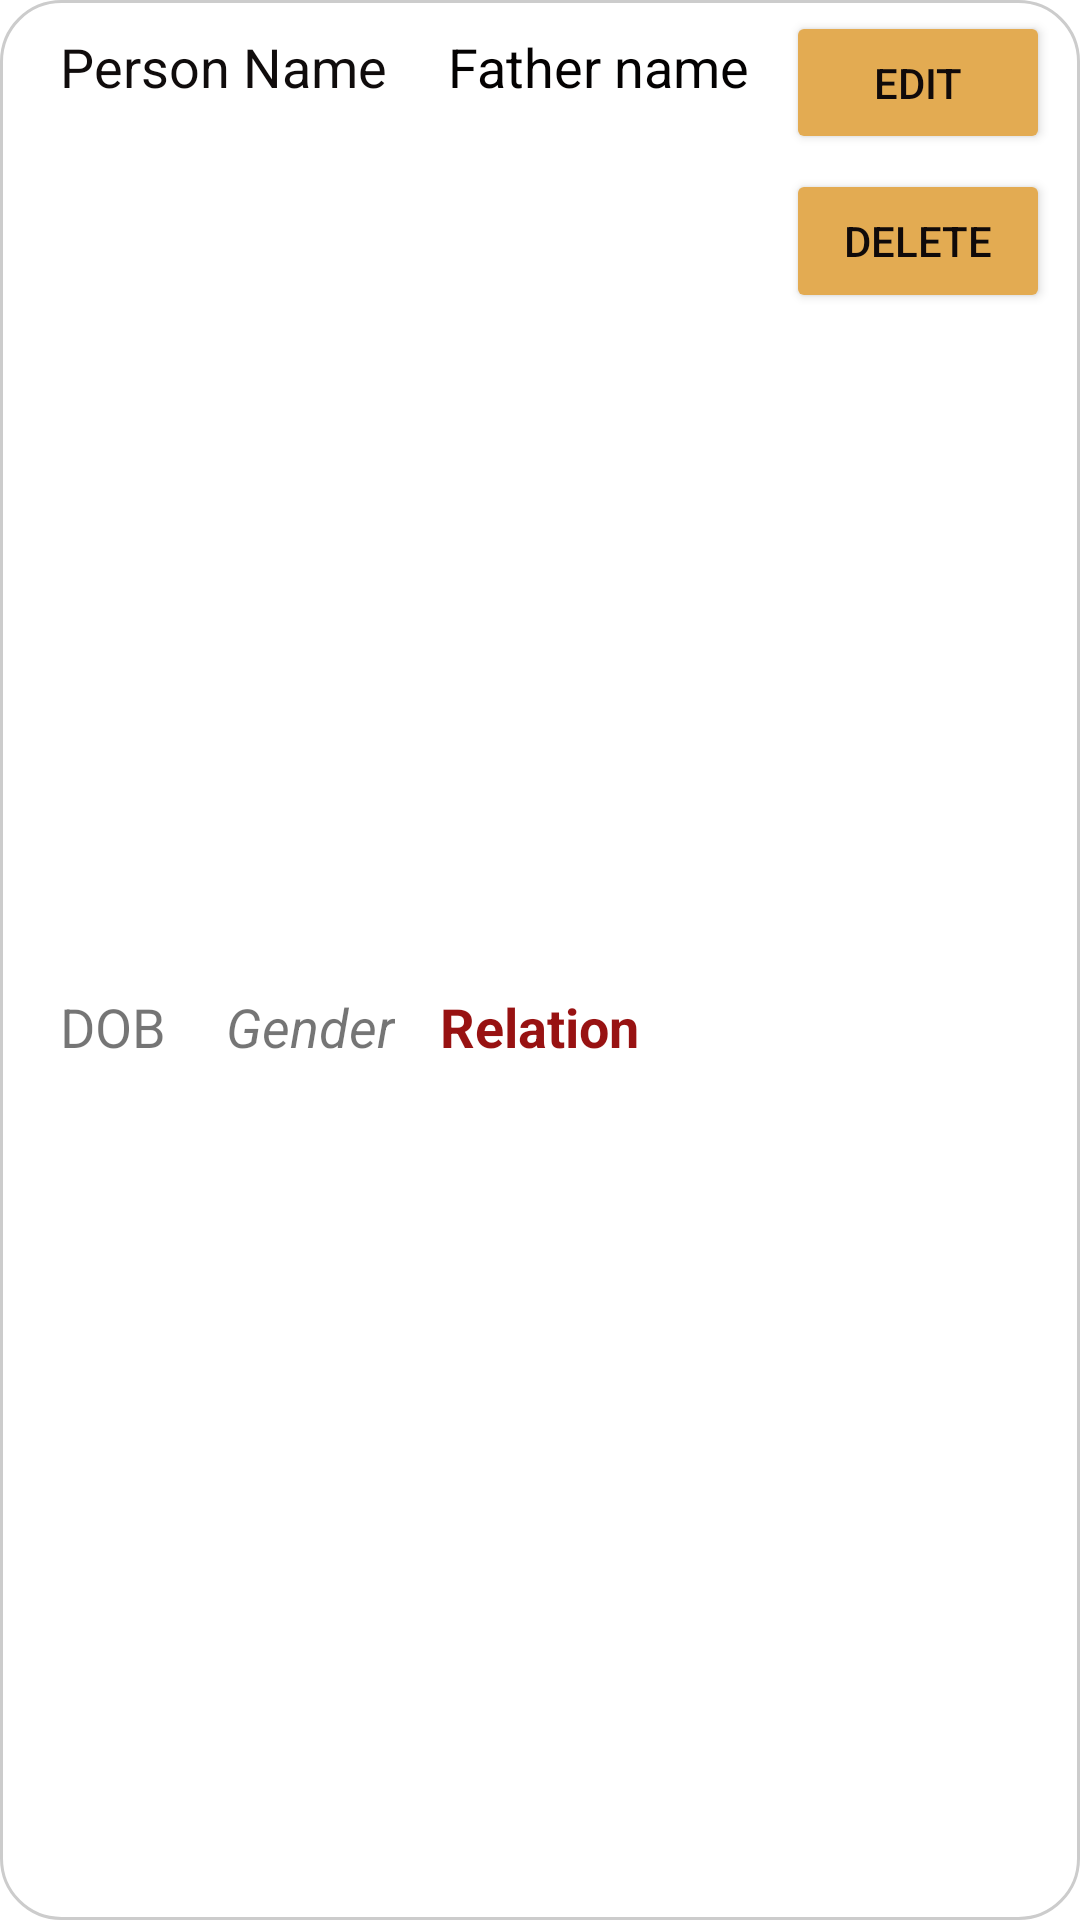

Produce the Android XML layout that renders to this screen, including the resource entries it uses.
<!-- AndroidManifest.xml: application theme Theme.HealthCareAutomation -->
<!-- res/layout/person_view.xml -->
<?xml version="1.0" encoding="utf-8"?>
<androidx.constraintlayout.widget.ConstraintLayout xmlns:android="http://schemas.android.com/apk/res/android"
    xmlns:app="http://schemas.android.com/apk/res-auto"
    xmlns:tools="http://schemas.android.com/tools"
    android:layout_width="match_parent"
    android:layout_height="wrap_content"
    android:layout_margin="2dp"
    android:background="@drawable/custom_border">


    <TextView
        android:id="@+id/personName"
        android:layout_width="wrap_content"
        android:layout_height="wrap_content"
        android:layout_marginStart="15dp"
        android:layout_marginLeft="15dp"
        android:layout_marginTop="5dp"
        android:gravity="center"
        android:text="Person Name"
        android:textColor="#100C0C"
        android:textSize="18dp"
        app:layout_constraintStart_toStartOf="parent"
        app:layout_constraintTop_toTopOf="parent" />


    <TextView
        android:id="@+id/personFather"
        android:layout_width="wrap_content"
        android:layout_height="wrap_content"
        android:layout_marginLeft="20dp"
        android:gravity="center"
        android:text="Father name"
        android:textColor="#040202"
        android:textSize="18dp"
        app:layout_constraintLeft_toRightOf="@+id/personName"
        app:layout_constraintTop_toTopOf="@+id/personName" />

    <TextView
        android:id="@+id/personGender"
        android:layout_width="wrap_content"
        android:layout_height="wrap_content"
        android:layout_marginStart="20dp"
        android:layout_marginLeft="20dp"
        android:gravity="center"
        android:text="Gender"
        android:textSize="18dp"
        android:textStyle="italic"
        app:layout_constraintBottom_toBottomOf="@+id/personDob"
        app:layout_constraintStart_toEndOf="@+id/personDob"
        app:layout_constraintTop_toTopOf="@+id/personDob"
        app:layout_constraintVertical_bias="0.0" />

    <TextView
        android:id="@+id/personDob"
        android:layout_width="wrap_content"
        android:layout_height="wrap_content"
        android:layout_marginTop="15dp"
        android:gravity="center"
        android:text="DOB"
        android:textSize="18dp"
        app:layout_constraintBottom_toBottomOf="parent"
        app:layout_constraintStart_toStartOf="@+id/personName"
        app:layout_constraintTop_toBottomOf="@+id/personName" />

    <TextView
        android:id="@+id/personRelation"
        android:layout_width="wrap_content"
        android:layout_height="wrap_content"
        android:layout_marginStart="15dp"
        android:layout_marginLeft="15dp"
        android:gravity="center"
        android:text="Relation"
        android:textColor="#981212"
        android:textSize="18dp"
        android:textStyle="bold"
        app:layout_constraintBottom_toBottomOf="@+id/personGender"
        app:layout_constraintEnd_toStartOf="@+id/deletePerson"
        app:layout_constraintHorizontal_bias="0.0"
        app:layout_constraintStart_toEndOf="@+id/personGender"
        app:layout_constraintTop_toTopOf="@+id/personGender"
        app:layout_constraintVertical_bias="0.0" />

    <Button
        android:id="@+id/editPerson"
        android:layout_width="wrap_content"
        android:layout_height="wrap_content"
        android:layout_marginTop="10dp"
        android:layout_marginEnd="5dp"
        android:layout_marginRight="5dp"
        android:gravity="center"
        android:text="Edit"
        android:textColor="#100A0A"
        app:backgroundTint="#E3AB52"
        app:layout_constraintBottom_toBottomOf="@+id/personFather"
        app:layout_constraintEnd_toEndOf="parent"
        app:layout_constraintTop_toTopOf="@+id/personFather" />

    <Button
        android:id="@+id/deletePerson"
        android:layout_width="wrap_content"
        android:layout_height="wrap_content"
        android:layout_marginTop="5dp"
        android:gravity="center"
        android:text="Delete"
        android:textColor="#100A0A"
        app:backgroundTint="#E3AB52"
        app:layout_constraintEnd_toEndOf="@+id/editPerson"
        app:layout_constraintHorizontal_bias="1.0"
        app:layout_constraintStart_toEndOf="@+id/personGender"
        app:layout_constraintTop_toBottomOf="@+id/editPerson" />


</androidx.constraintlayout.widget.ConstraintLayout>
<!-- resources referenced by this layout -->
<resources>
  <!-- drawable custom_border (drawable) -->
  <?xml version="1.0" encoding="UTF-8"?>
  <shape xmlns:android="http://schemas.android.com/apk/res/android"
      android:shape="rectangle">
      <corners android:radius="20dp"/>
      <padding android:left="5dp" android:right="5dp" android:top="5dp" android:bottom="5dp"/>
      <margin android:bottom="10dp"/>
      <stroke android:width="1dp" android:color="#CCCCCC"/>
  </shape>
  <style name="Theme.HealthCareAutomation" parent="Theme.MaterialComponents.DayNight.DarkActionBar">
          
          <item name="colorPrimary">@color/purple_500</item>
          <item name="colorPrimaryVariant">@color/purple_700</item>
          <item name="colorOnPrimary">@color/white</item>
          
          <item name="colorSecondary">@color/teal_200</item>
          <item name="colorSecondaryVariant">@color/teal_700</item>
          <item name="colorOnSecondary">@color/black</item>
          
          <item name="android:statusBarColor" tools:targetApi="l">?attr/colorPrimaryVariant</item>
          
      </style>
  <!-- not gathered from this repository: default colours our renderer supplied (Android Studio template values) -->
  <color name="purple_500">#FF6200EE</color>
  <color name="purple_700">#FF3700B3</color>
  <color name="teal_200">#FF03DAC5</color>
  <color name="teal_700">#FF018786</color>
  <color name="black">#FF000000</color>
  <color name="white">#FFFFFFFF</color>
</resources>
